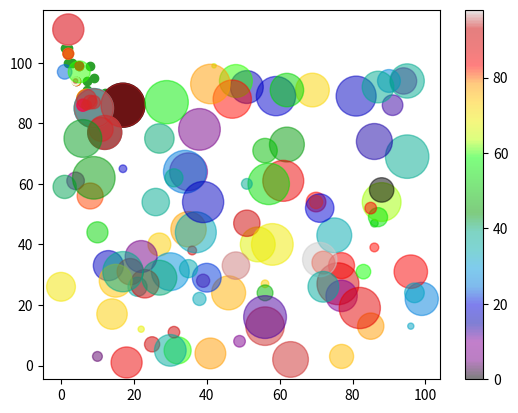

The matplotlib source for this figure:
# Create Scatter Plots
# Biểu đồ chấm 

import matplotlib.pyplot as plt
import numpy as np

x = np.array([5,7,8,7,2,17,2,9,4,11,12,9,6])
y = np.array([99,86,87,88,111,86,103,87,94,78,77,85,86])

plt.scatter(x, y)
plt.show()

# Compare Plots
# Draw 2 plots on the same figure
# Auto color is blue and orange
# Use plt.scratter(x,y,color='#88c999') can change the color
import matplotlib.pyplot as plt
import numpy as np

#day one, the age and speed of 13 cars:
x = np.array([5,7,8,7,2,17,2,9,4,11,12,9,6])
y = np.array([99,86,87,88,111,86,103,87,94,78,77,85,86])
plt.scatter(x, y)

#day two, the age and speed of 15 cars:
x = np.array([2,2,8,1,15,8,12,9,7,3,11,4,7,14,12])
y = np.array([100,105,84,105,90,99,90,95,94,100,79,112,91,80,85])
plt.scatter(x, y)

plt.show()

# Color Each Dot
# Set own color of the markers
import matplotlib.pyplot as plt
import numpy as np

x = np.array([5,7,8,7,2,17,2,9,4,11,12,9,6])
y = np.array([99,86,87,88,111,86,103,87,94,78,77,85,86])
colors = np.array(["red","green","blue","yellow","pink","black","orange","purple","beige","brown","gray","cyan","magenta"])

plt.scatter(x, y, c=colors)

plt.show()

# Size
# Can change the size of the dots with the s argument
import matplotlib.pyplot as plt
import numpy as np

x = np.array([5,7,8,7,2,17,2,9,4,11,12,9,6])
y = np.array([99,86,87,88,111,86,103,87,94,78,77,85,86])
colors = np.array(["red","green","blue","yellow","pink","black","orange","purple","beige","brown","gray","cyan","magenta"])
sizes = np.array([20,50,100,200,500,1000,60,90,10,300,600,800,75])

plt.scatter(x, y, c=colors, s=sizes)

plt.show()

# Alpha 
# Can adjust the transparency of the dots with alpha
import matplotlib.pyplot as plt
import numpy as np

x = np.array([5,7,8,7,2,17,2,9,4,11,12,9,6])
y = np.array([99,86,87,88,111,86,103,87,94,78,77,85,86])
sizes = np.array([20,50,100,200,500,1000,60,90,10,300,600,800,75])

plt.scatter(x, y, s=sizes, alpha=0.5)

plt.show()

# Combine Color Size and Alpha
import matplotlib.pyplot as plt
import numpy as np

x = np.random.randint(100, size=(100))
y = np.random.randint(100, size=(100))
colors = np.random.randint(100, size=(100))
sizes = 10 * np.random.randint(100, size=(100))

plt.scatter(x, y, c=colors, s=sizes, alpha=0.5, cmap='nipy_spectral')
plt.colorbar()
plt.show()

